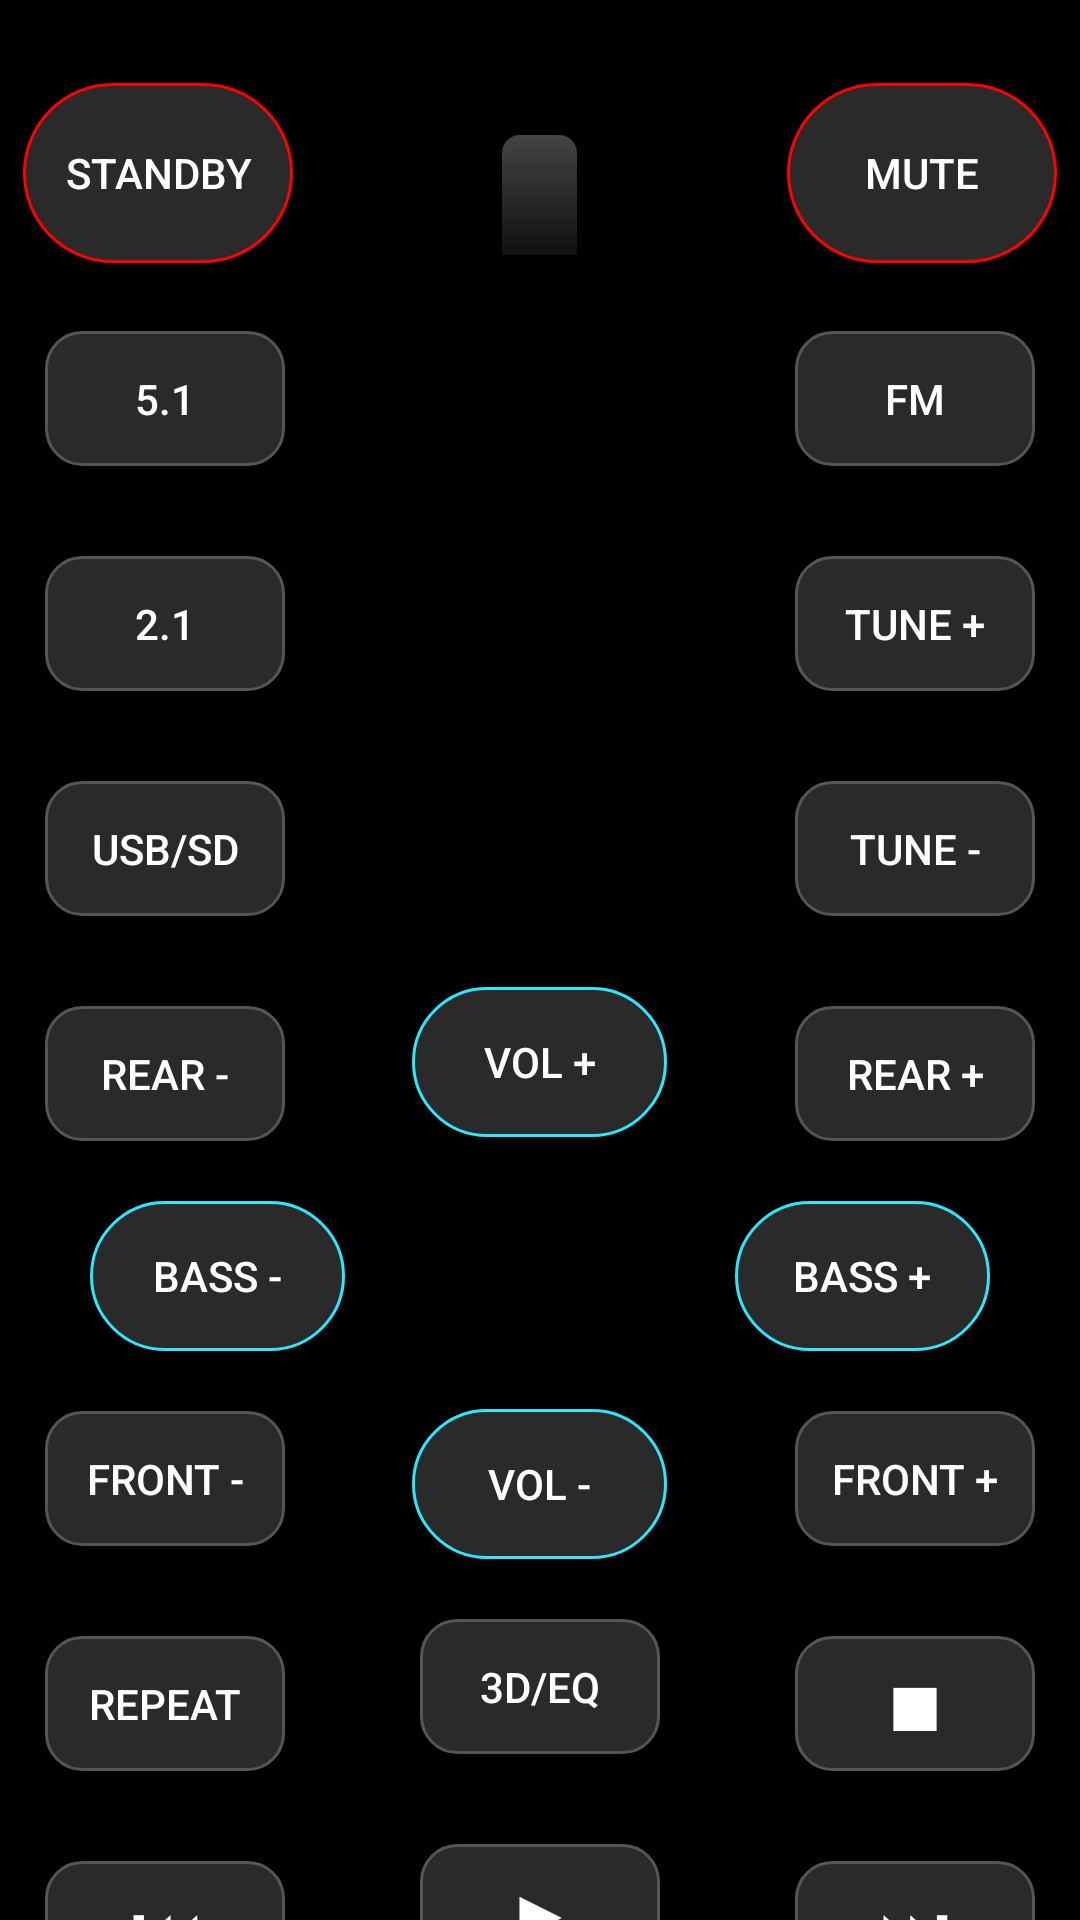

Produce the Android XML layout that renders to this screen, including the resource entries it uses.
<!-- AndroidManifest.xml: activity theme Theme.V21Remote -->
<!-- res/layout/activity_home_theater.xml -->
<ScrollView xmlns:android="http://schemas.android.com/apk/res/android"
    android:layout_width="match_parent"
    android:layout_height="match_parent"
    android:background="#000000">

    <LinearLayout
        android:layout_width="match_parent"
        android:layout_height="wrap_content"
        android:orientation="horizontal"
        android:layout_marginTop="20dp">

        
        <LinearLayout
            android:layout_width="0dp"
            android:layout_height="wrap_content"
            android:layout_weight="1"
            android:orientation="vertical">

            <Button android:id="@+id/btnPower" android:text="Standby" style="@style/btnStyleTop"/>
            <Button android:id="@+id/btn5M" android:text="5.1" style="@style/btnStyle"/>
            <Button android:id="@+id/btn2M" android:text="2.1" style="@style/btnStyle"/>
            <Button android:id="@+id/btnUSB" android:text="USB/SD" style="@style/btnStyle"/>
            <Button android:id="@+id/btnRearMinus" android:text="Rear -" style="@style/btnStyle"/>
            <Button android:id="@+id/btnBassMinus" android:text="Bass -" android:layout_gravity="right" style="@style/btnStyleC"/>
            <Button android:id="@+id/btnFrontMinus" android:text="Front -" style="@style/btnStyle"/>
            <Button android:id="@+id/btnRepeat" android:text="Repeat" style="@style/btnStyle"/>
            <Button android:id="@+id/btnPrev" android:text="⏮" android:textSize="24sp" style="@style/btnStyle"/>
            <Button android:id="@+id/btnCenMinus" android:text="CEN -" style="@style/btnStyle"/>

        </LinearLayout>

        
        <LinearLayout
            android:layout_width="0dp"
            android:layout_height="match_parent"
            android:layout_weight="1"
            android:gravity="center"
            android:orientation="vertical">
            <FrameLayout
                android:layout_width="80dp"
                android:layout_height="90dp">

                
                <View
                    android:id="@+id/ledGlow"
                    android:layout_width="match_parent"
                    android:layout_height="match_parent"
                    android:background="@drawable/led_glow"
                    android:alpha="0"/>

                
                <View
                    android:id="@+id/led"
                    android:layout_width="25dp"
                    android:layout_height="40dp"
                    android:layout_gravity="center"
                    android:background="@drawable/led_off"/>

            </FrameLayout>
            
            <View
                android:layout_width="match_parent"
                android:layout_height="0dp"
                android:layout_weight=".798"/>

            
            <Button android:id="@+id/btnVolPlus"
                android:text="VOL +"
                style="@style/btnStyleC"/>

            
            <View
                android:layout_width="match_parent"
                android:layout_height="0dp"
                android:layout_weight=".3"/>

            
            <Button android:id="@+id/btnVolMinus"
                android:text="VOL -"
                style="@style/btnStyleC"/>



            <Button android:id="@+id/btn3D"
                android:text="3D/EQ"
                style="@style/btnStyle"/>

            <Button android:id="@+id/btnPlay"
                android:text="▶" android:textSize="24sp"
                style="@style/btnStyle"/>
            <View
                android:layout_width="match_parent"
                android:layout_height="0dp"
                android:layout_weight=".3"/>

        </LinearLayout>

        
        <LinearLayout
            android:layout_width="0dp"
            android:layout_height="wrap_content"
            android:layout_weight="1"
            android:orientation="vertical">

            <Button android:id="@+id/btnMute" android:text="Mute" android:layout_gravity="end"
                style="@style/btnStyleTop"/>
            <Button android:id="@+id/btnFM" android:text="FM" style="@style/btnStyleR"/>
            <Button android:id="@+id/btnTunePlus" android:text="Tune +" style="@style/btnStyleR"/>
            <Button android:id="@+id/btnTuneMinus" android:text="Tune -" style="@style/btnStyleR"/>
            <Button android:id="@+id/btnRearPlus" android:text="Rear +" style="@style/btnStyleR"/>
            <Button android:id="@+id/btnBassPlus" android:text="Bass +" style="@style/btnStyleC"/>
            <Button android:id="@+id/btnFrontPuls" android:text="Front +" style="@style/btnStyleR"/>
            <Button android:id="@+id/btnPause" android:text="■" android:textSize="24sp" style="@style/btnStyleR"/>
            <Button android:id="@+id/btnNext" android:text="⏭" android:textSize="24sp" style="@style/btnStyleR"/>
            <Button android:id="@+id/btnCenPlus" android:text="CEN +" style="@style/btnStyleR"/>

        </LinearLayout>
    </LinearLayout>
</ScrollView>
<!-- resources referenced by this layout -->
<resources>
  <!-- drawable led_glow (drawable) -->
  <shape xmlns:android="http://schemas.android.com/apk/res/android">
  
      <gradient
          android:type="radial"
          android:gradientRadius="30dp"
          android:centerX="0.5"
          android:centerY="0.3"
          android:startColor="#B3FF5C5C"
          android:centerColor="#BCFF0000"
          android:endColor="#00FF0000"/>
  
  </shape>
  <!-- drawable led_off (drawable) -->
  <shape xmlns:android="http://schemas.android.com/apk/res/android"
      android:shape="rectangle">
  
      <corners android:topLeftRadius="6dp"
          android:topRightRadius="6dp"/>
  
      <gradient
          android:startColor="#444444"
          android:endColor="#111111"
          android:angle="270"/>
  </shape>
  <style name="btnStyle">
          <item name="android:layout_width">80dp</item>
          <item name="android:layout_height">45dp</item>
          <item name="android:background">@drawable/buttton_bg</item>
          <item name="android:textColor">#FFFFFF</item>
          <item name="android:layout_margin">15dp</item>
      </style>
  <style name="btnStyleC">
          <item name="android:layout_width">85dp</item>
          <item name="android:layout_height">50dp</item>
          <item name="android:background">@drawable/circle_blue</item>
          <item name="android:textColor">#FFFFFF</item>
          <item name="android:layout_margin">5dp</item>
      </style>
  <style name="btnStyleR">
          <item name="android:layout_width">80dp</item>
          <item name="android:layout_height">45dp</item>
          <item name="android:background">@drawable/buttton_bg</item>
          <item name="android:textColor">#FFFFFF</item>
          <item name="android:layout_margin">15dp</item>
          <item name="android:layout_gravity">right</item>
      </style>
  <style name="btnStyleTop">
          <item name="android:layout_width">90dp</item>
          <item name="android:layout_height">60dp</item>
          <item name="android:textColor">#FFFFFF</item>
          <item name="android:layout_margin">7.5dp</item>
          <item name="android:background">@drawable/circle_red</item>
      </style>
  <style name="Theme.V21Remote" parent="Theme.AppCompat.DayNight.NoActionBar" />
  <!-- drawable buttton_bg (drawable) -->
  <selector xmlns:android="http://schemas.android.com/apk/res/android">
  
      
      <item android:state_pressed="true">
          <shape>
              <solid android:color="#444444"/>
              <corners android:radius="12dp"/>
              <stroke
                  android:width="1dp"
                  android:color="#00BCD4"/> 
          </shape>
      </item>
  
      
      <item>
          <shape>
              <solid android:color="#2A2A2A"/>
              <corners android:radius="12dp"/>
              <stroke
                  android:width="1dp"
                  android:color="#555555"/>
          </shape>
      </item>
  
  </selector>
  <!-- drawable circle_red (drawable) -->
  <selector xmlns:android="http://schemas.android.com/apk/res/android">
  
      
      <item android:state_pressed="true">
          <shape>
              <solid android:color="#3A3A3A"/>
              <corners android:radius="100dp"/>
              <stroke
                  android:width="2dp"
                  android:color="#2FE6FE"/> 
          </shape>
      </item>
  
      
      <item>
          <shape>
              <solid android:color="#2A2A2A"/>
              <corners android:radius="100dp"/>
              <stroke
                  android:width="1dp"
                  android:color="#FF0000"/>
          </shape>
      </item>
  
  </selector>
</resources>
